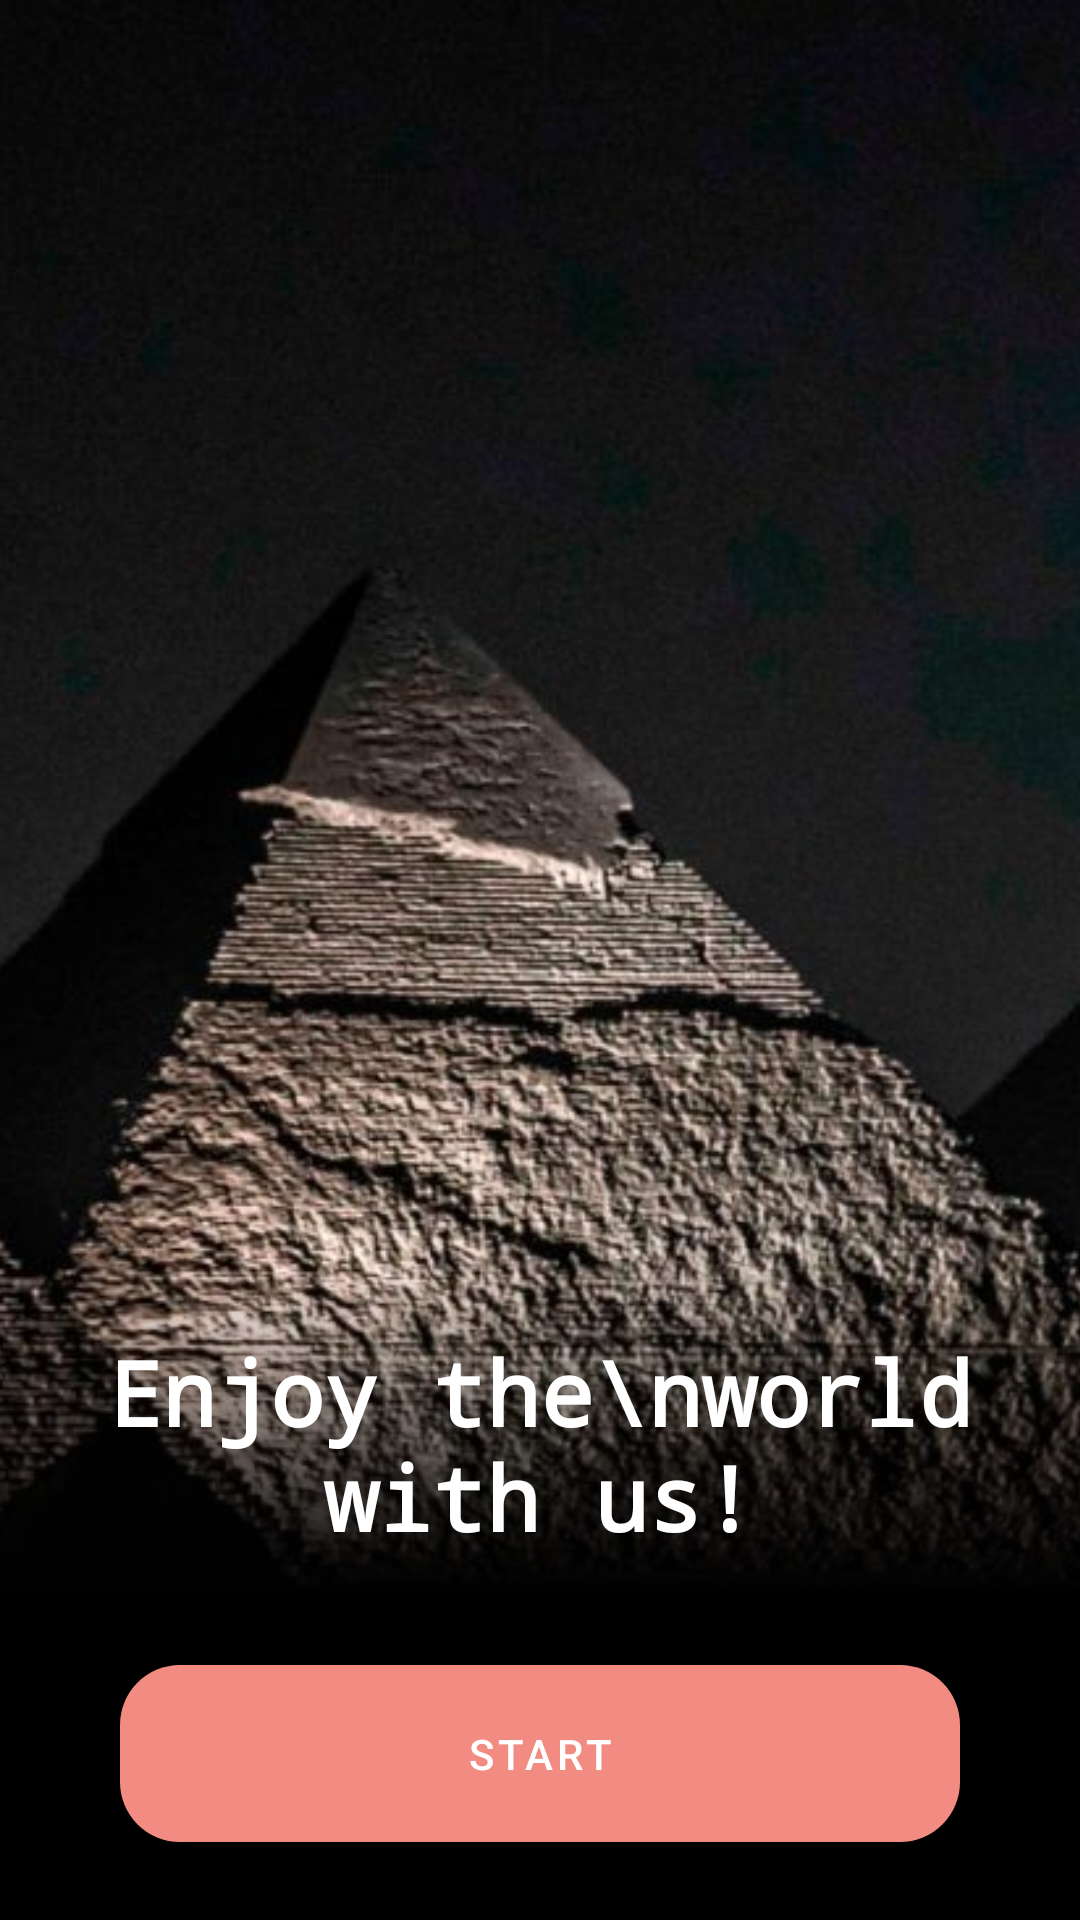

Android layout source for this screen:
<!-- AndroidManifest.xml: application theme Theme.TourismAppWaleed -->
<!-- res/layout/activity_splash.xml -->
<?xml version="1.0" encoding="utf-8"?>
<RelativeLayout xmlns:android="http://schemas.android.com/apk/res/android"
    xmlns:app="http://schemas.android.com/apk/res-auto"
    xmlns:tools="http://schemas.android.com/tools"
    android:layout_width="match_parent"
    android:layout_height="match_parent"
    tools:context=".startup.SplashActivity">

    <ImageView
        android:layout_width="match_parent"
        android:layout_height="match_parent"
        android:layout_marginBottom="50dp"
        android:scaleType="centerCrop"
        android:src="@drawable/bg_splash_screen" />

    <LinearLayout
        android:layout_width="match_parent"
        android:layout_height="wrap_content"
        android:layout_alignParentBottom="true"
        android:background="@drawable/bg_buttons_splash"
        android:orientation="vertical"
        android:paddingVertical="20dp">

        <TextView
            android:layout_width="match_parent"
            android:layout_height="wrap_content"
            android:layout_marginHorizontal="10dp"
            android:fontFamily="monospace"
            android:gravity="center"
            android:text="Enjoy the\nworld with us!"
            android:textColor="@color/white"
            android:textSize="30sp"
            android:textStyle="bold" />

        <com.google.android.material.button.MaterialButton
            android:layout_width="match_parent"
            android:layout_height="wrap_content"
            android:layout_marginHorizontal="40dp"
            android:layout_marginTop="30dp"
            android:padding="20dp"
            android:text="Start"
            android:textColor="@color/white"
            android:id="@+id/startbtn"
            app:backgroundTint="@color/default_pink"
            app:cornerRadius="20dp"/>

    </LinearLayout>

</RelativeLayout>
<!-- resources referenced by this layout -->
<resources>
  <color name="default_pink">#f28b82</color>
  <color name="white">#FFFFFFFF</color>
  <!-- drawable bg_buttons_splash (drawable) -->
  <?xml version="1.0" encoding="utf-8"?>
  <shape xmlns:android="http://schemas.android.com/apk/res/android"
      android:shape="rectangle">
  
      <gradient
          android:angle="90"
          android:centerColor="@color/black"
          android:endColor="@color/transparent"
          android:startColor="@color/black" />
  </shape>
  <!-- drawable bg_splash_screen: png bitmap (drawable, 1038505 bytes) -->
  <style name="Theme.TourismAppWaleed" parent="Theme.MaterialComponents.DayNight.NoActionBar">
          
          <item name="colorPrimary">@color/black</item>
          <item name="colorPrimaryVariant">@color/black</item>
          <item name="colorOnPrimary">@color/black</item>
          
          <item name="colorSecondary">@color/teal_200</item>
          <item name="colorSecondaryVariant">@color/teal_700</item>
          <item name="colorOnSecondary">@color/black</item>
          
          <item name="android:statusBarColor" tools:targetApi="l">?attr/colorPrimaryVariant</item>
          
      </style>
  <color name="black">#FF000000</color>
  <color name="transparent">#00ffffff</color>
  <color name="teal_200">#FF03DAC5</color>
  <color name="teal_700">#FF018786</color>
</resources>
